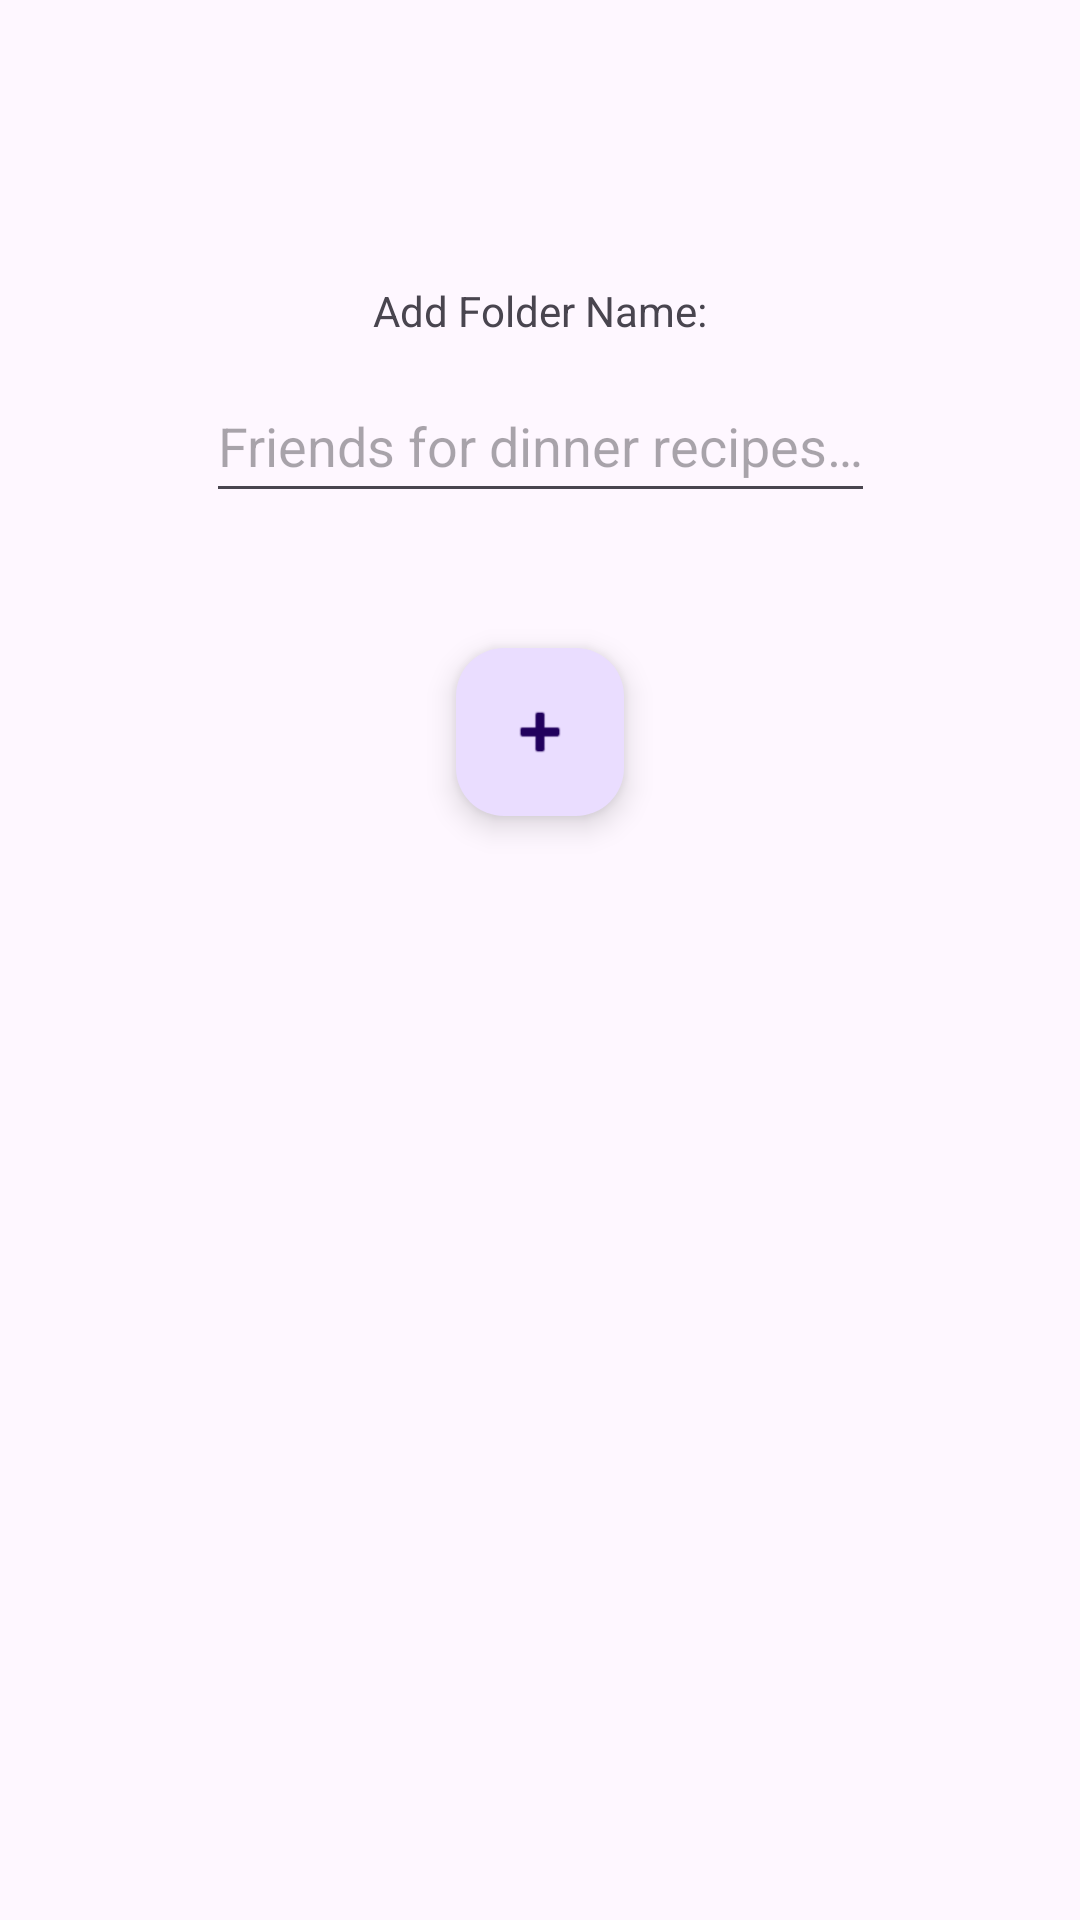

Here is an Android app screen rendered from its layout file. Give the layout XML and the strings, colors and styles it references.
<!-- AndroidManifest.xml: application theme Theme.Culinarian -->
<!-- res/layout/fragment_add_folder.xml -->
<?xml version="1.0" encoding="utf-8"?>

<androidx.constraintlayout.widget.ConstraintLayout xmlns:android="http://schemas.android.com/apk/res/android"
    xmlns:app="http://schemas.android.com/apk/res-auto"
    xmlns:tools="http://schemas.android.com/tools"
    android:layout_width="match_parent"
    android:layout_height="match_parent">

    <TextView
        android:id="@+id/addFolderTitle"
        android:layout_width="wrap_content"
        android:layout_height="wrap_content"
        android:layout_marginStart="160dp"
        android:layout_marginTop="94dp"
        android:layout_marginEnd="160dp"
        android:text="Add Folder Name:"
        app:layout_constraintEnd_toEndOf="parent"
        app:layout_constraintStart_toStartOf="parent"
        app:layout_constraintTop_toTopOf="parent" />

    <EditText
        android:id="@+id/addFolderEdit"
        android:layout_width="wrap_content"
        android:layout_height="wrap_content"
        android:layout_marginStart="160dp"
        android:layout_marginTop="10dp"
        android:layout_marginEnd="160dp"
        android:hint="@string/FolderTitleHint"
        android:minHeight="48dp"
        app:layout_constraintEnd_toEndOf="parent"
        app:layout_constraintStart_toStartOf="parent"
        app:layout_constraintTop_toBottomOf="@+id/addFolderTitle" />

    <com.google.android.material.floatingactionbutton.FloatingActionButton
        android:id="@+id/addFolderFab"
        android:layout_width="wrap_content"
        android:layout_height="wrap_content"
        android:layout_marginStart="160dp"
        android:layout_marginTop="45dp"
        android:layout_marginEnd="160dp"
        android:clickable="true"
        app:layout_constraintEnd_toEndOf="parent"
        app:layout_constraintStart_toStartOf="parent"
        app:layout_constraintTop_toBottomOf="@+id/addFolderEdit"
        app:srcCompat="@android:drawable/ic_input_add" />

</androidx.constraintlayout.widget.ConstraintLayout>
<!-- resources referenced by this layout -->
<resources>
  <string name="FolderTitleHint">Friends for dinner recipes…</string>
  <style name="Theme.Culinarian" parent="Theme.Material3.DayNight.NoActionBar">
          
          <item name="colorPrimary">@color/purple_500</item>
          <item name="colorPrimaryVariant">@color/purple_700</item>
          <item name="colorOnPrimary">@color/white</item>
          
          <item name="colorSecondary">@color/teal_200</item>
          <item name="colorSecondaryVariant">@color/teal_700</item>
          <item name="colorOnSecondary">@color/black</item>
          
          <item name="android:statusBarColor" tools:targetApi="l">?attr/colorPrimaryVariant</item>
          
      </style>
  <!-- not gathered from this repository: default colours our renderer supplied (Android Studio template values) -->
  <color name="purple_500">#FF6200EE</color>
  <color name="purple_700">#FF3700B3</color>
  <color name="teal_200">#FF03DAC5</color>
  <color name="teal_700">#FF018786</color>
  <color name="black">#FF000000</color>
  <color name="white">#FFFFFFFF</color>
</resources>
